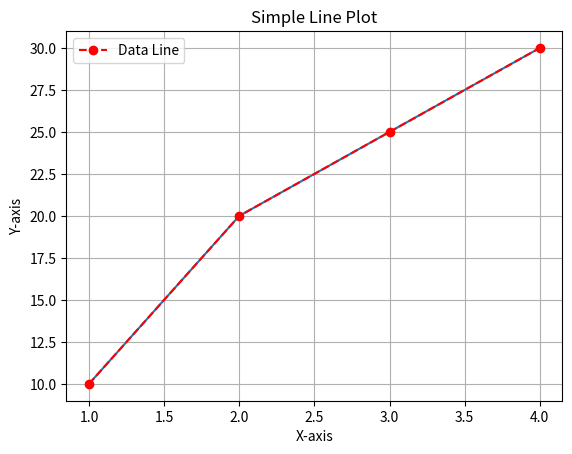
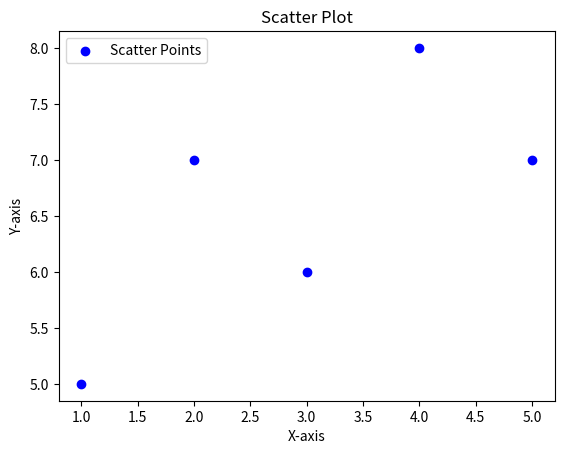
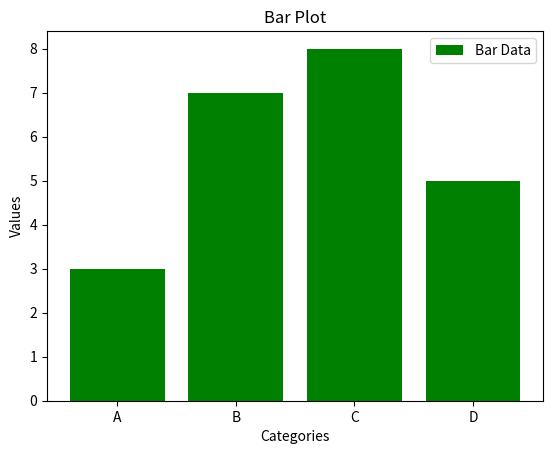
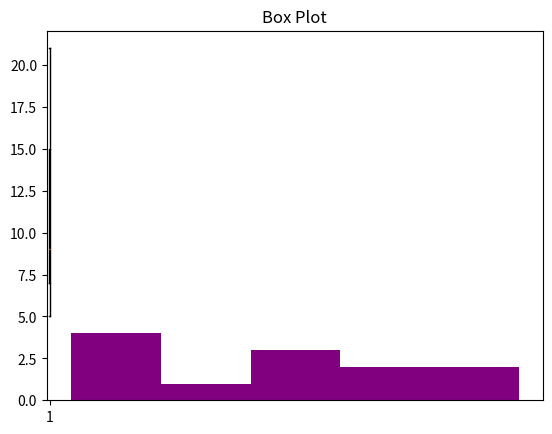
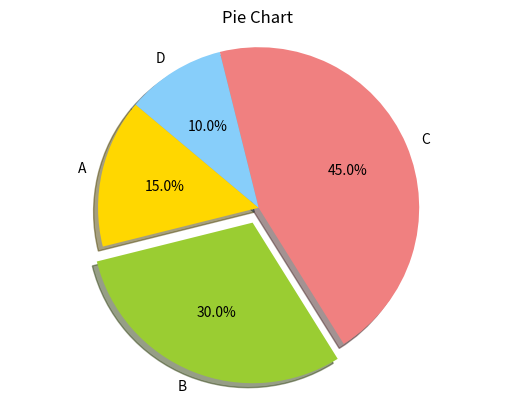
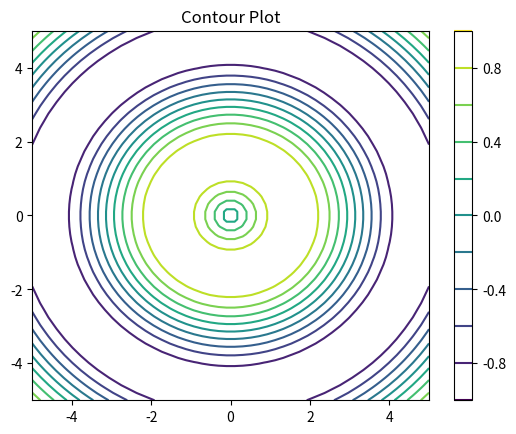
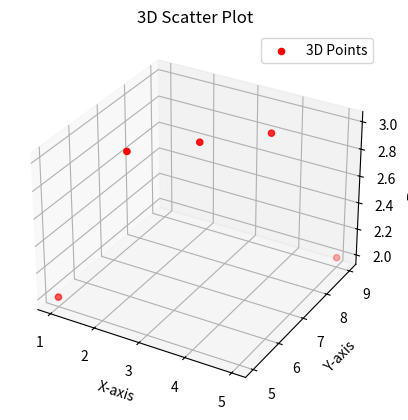

Source code (Python) for these figures, in order:
#1.WAP to plot a simple graph using plot().
import matplotlib.pyplot as plt
x = [1, 2, 3, 4]
y = [10, 20, 25, 30]
plt.plot(x, y)
plt.title("Simple Line Plot")
plt.plot(x, y, linestyle='--', color='r', marker='o', label="Data Line")
plt.xlabel("X-axis")
plt.ylabel("Y-axis")
plt.legend()
plt.grid()
plt.show()



#2.WAP to draw the scatter and bar plot.
x = [1, 2, 3, 4, 5]
y = [5, 7, 6, 8, 7]
plt.scatter(x, y, color='b', label="Scatter Points")
plt.title("Scatter Plot")
plt.xlabel("X-axis")
plt.ylabel("Y-axis")
plt.legend()
plt.show()

categories = ['A', 'B', 'C', 'D']
values = [3, 7, 8, 5]
plt.bar(categories, values, color='g', 
label="Bar Data")
plt.title("Bar Plot")
plt.xlabel("Categories")
plt.ylabel("Values")
plt.legend()
plt.show()


#3.WAP to draw Histograms and Box plots.
data = [22, 87, 5, 43, 56, 73, 55, 54, 
11, 20, 51, 5]
plt.hist(data, bins=5, color='purple', 
label="Histogram Data")
plt.title("Histogram")


data = [7, 8, 5, 6, 9, 10, 15, 20, 21]
plt.boxplot(data)
plt.title("Box Plot")
plt.show()
plt.xlabel("Bins")
plt.ylabel("Frequency")
plt.legend()
plt.show()




#4.WAP to draw Pie Charts and Contour plots.
sizes = [15, 30, 45, 10]
labels = ['A', 'B', 'C', 'D']
colors = ['gold', 'yellowgreen', 'lightcoral', 'lightskyblue']
explode = (0, 0.1, 0, 0) # Explode 2nd slice
plt.pie(sizes, explode=explode, labels=labels, colors=colors, autopct='%1.1f%%', 
shadow=True, startangle=140)
plt.title("Pie Chart")
plt.axis('equal')
plt.show()



import numpy as np
x = np.linspace(-5, 5, 50)
y = np.linspace(-5, 5, 50)
X, Y = np.meshgrid(x, y)
Z = np.sin(np.sqrt(X**2 + Y**2))
plt.contour(X, Y, Z, levels=10, cmap='viridis')
plt.title("Contour Plot")
plt.colorbar()
plt.show()



#5.WAP to draw the 3D-plot.
from mpl_toolkits.mplot3d import Axes3D
fig = plt.figure()
ax = fig.add_subplot(111, projection='3d')
x = [1, 2, 3, 4, 5]
y = [5, 6, 7, 8, 9]
z = [2, 3, 3, 3, 2]
ax.scatter(x, y, z, color='r', label="3D Points")
ax.set_title("3D Scatter Plot")
ax.set_xlabel("X-axis")
ax.set_ylabel("Y-axis")
ax.set_zlabel("Z-axis")
plt.legend()
plt.show()
